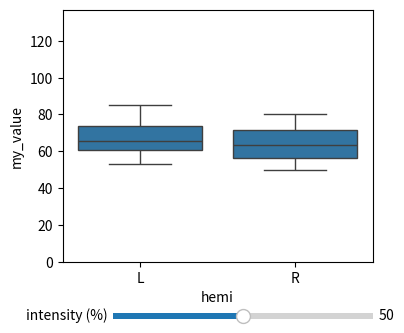

This chart was generated by the following Python code:
import os
import numpy as np
import matplotlib.pyplot as plt
from matplotlib.widgets import Slider
import pandas as pd
import seaborn as sns

# --------
# overhead
# --------
rootdir = 'my/path/somewhere/'
subs = ['01', '02', '03', '04', '05', '06', '07', '08', '09', '10']
intensity_list = np.arange(0, 101)
hemi_list = ["L", "R"]

# --------
# read data into dataframe
# --------
df = pd.DataFrame(columns=["subj", "hemi", "intensity", "my_value"])
my_row = 0
for sub in subs:
    OD = os.path.join('rootdir', 'derivatives', 'sub-' + sub)
    for hemi in hemi_list:
        for intensity in intensity_list:
            # use random value here as example
            my_val = np.random.randint(40) + intensity
            df.loc[my_row] = [sub, hemi, intensity, my_val]
            my_row = my_row + 1

# initialize matplotlib figure
fig, ax = plt.subplots(figsize=(4, 4))
# adjust the subplots region to leave some space for the sliders and buttons
fig.subplots_adjust(bottom=0.25)
# define an axes area and draw a slider in it
my_slider_ax = fig.add_axes([0.25, 0.1, 0.65, 0.03])
#  initial intensity level chosen for plotting
intensity_init = 50
# generate slider with initial value
my_slider = Slider(my_slider_ax, 'intensity (%)', 0, 100, valinit=intensity_init)


# define an action for when the slider's value changes
def slider_action(val):
    # the figure is updated when the slider is changed
    update_plot(np.round(val))


# link slider_action function to slider object
my_slider.on_changed(slider_action)


# define how to update the plot
def update_plot(intensity):
    # clear the axis before the plot is redrawn
    ax.clear()
    sns.boxplot(x="hemi", y="my_value", data=df[df.intensity == intensity], ax=ax)
    # keep the axis limits constant for better visibility of the changes
    ax.set_ylim(0, np.max(df.my_value.values))
    # update figure
    fig.canvas.draw_idle()


# draw initial plot with default intensity
update_plot(intensity_init)
# display figure
plt.show()
